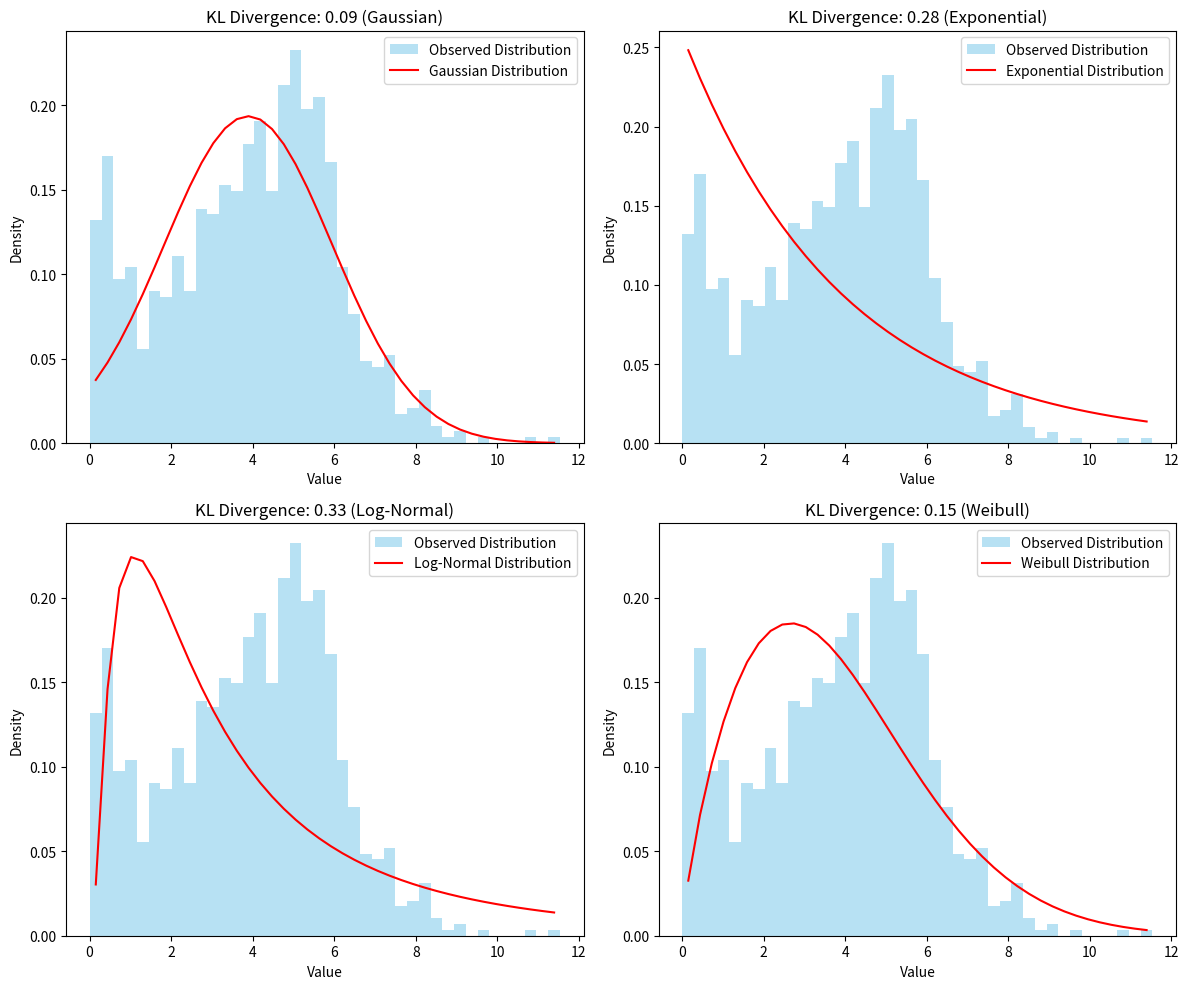

This chart was generated by the following Python code:
import numpy as np
import matplotlib.pyplot as plt
from scipy.stats import norm, expon, lognorm, entropy, weibull_min

class KLModelEvaluator:
    def __init__(self, observed_data, bins=40):
        self.observed_data = observed_data
        self.bins = np.histogram_bin_edges(observed_data, bins=bins)
        self.observed_hist, _ = np.histogram(observed_data, bins=self.bins, density=True)
        self.observed_midpoints = (self.bins[:-1] + self.bins[1:]) / 2
        self.models = {}
        self.kl_results = {}

    def add_model(self, name, distribution, fit_args=None):
        fit_args = fit_args or {}
        params = distribution.fit(self.observed_data, **fit_args)
        pdf = distribution.pdf(self.observed_midpoints, *params)
        self.models[name] = pdf
        self.kl_results[name] = self._kl_divergence(self.observed_hist, pdf)

    def _kl_divergence(self, p, q):
        epsilon = 1e-10
        p = np.clip(p, epsilon, None)
        q = np.clip(q, epsilon, None)
        return entropy(p, q)

    def plot_results(self):
        num_models = len(self.models)
        rows = (num_models + 1) // 2
        fig, axes = plt.subplots(rows, 2, figsize=(12, 5 * rows))
        axes = axes.flatten()
        
        for i, (name, pdf) in enumerate(self.models.items()):
            axes[i].hist(self.observed_data, bins=self.bins, density=True, alpha=0.6, color="skyblue", label="Observed Distribution")
            axes[i].plot(self.observed_midpoints, pdf, 'r-', label=f"{name} Distribution")
            axes[i].set_title(f"KL Divergence: {self.kl_results[name]:.2f} ({name})")
            axes[i].set_xlabel("Value")
            axes[i].set_ylabel("Density")
            axes[i].legend()

        plt.tight_layout()
        plt.show()

    def print_results(self):
        print("KL Divergence Results:")
        for name, kl in self.kl_results.items():
            print(f"{name}: {kl:.2f}")
        best_model = min(self.kl_results, key=self.kl_results.get)
        print(f"\nThe most aligned model is: {best_model} with KL Divergence = {self.kl_results[best_model]:.2f}")

if __name__ == "__main__":
    # Generate observed data (complex simulated data)
    np.random.seed(42)
    data1 = np.random.normal(loc=5, scale=1.5, size=500)
    data2 = np.random.exponential(scale=2.0, size=300)
    data3 = np.random.uniform(low=2, high=6, size=200)
    observed_data = np.concatenate([data1, data2, data3])

    # Initialize evaluator
    evaluator = KLModelEvaluator(observed_data)

    # Add models
    evaluator.add_model("Gaussian", norm)
    evaluator.add_model("Exponential", expon)
    evaluator.add_model("Log-Normal", lognorm, fit_args={"floc": 0})
    evaluator.add_model("Weibull", weibull_min, fit_args={"floc": 0})

    # Plot results
    evaluator.plot_results()

    # Print KL divergence results
    evaluator.print_results()
